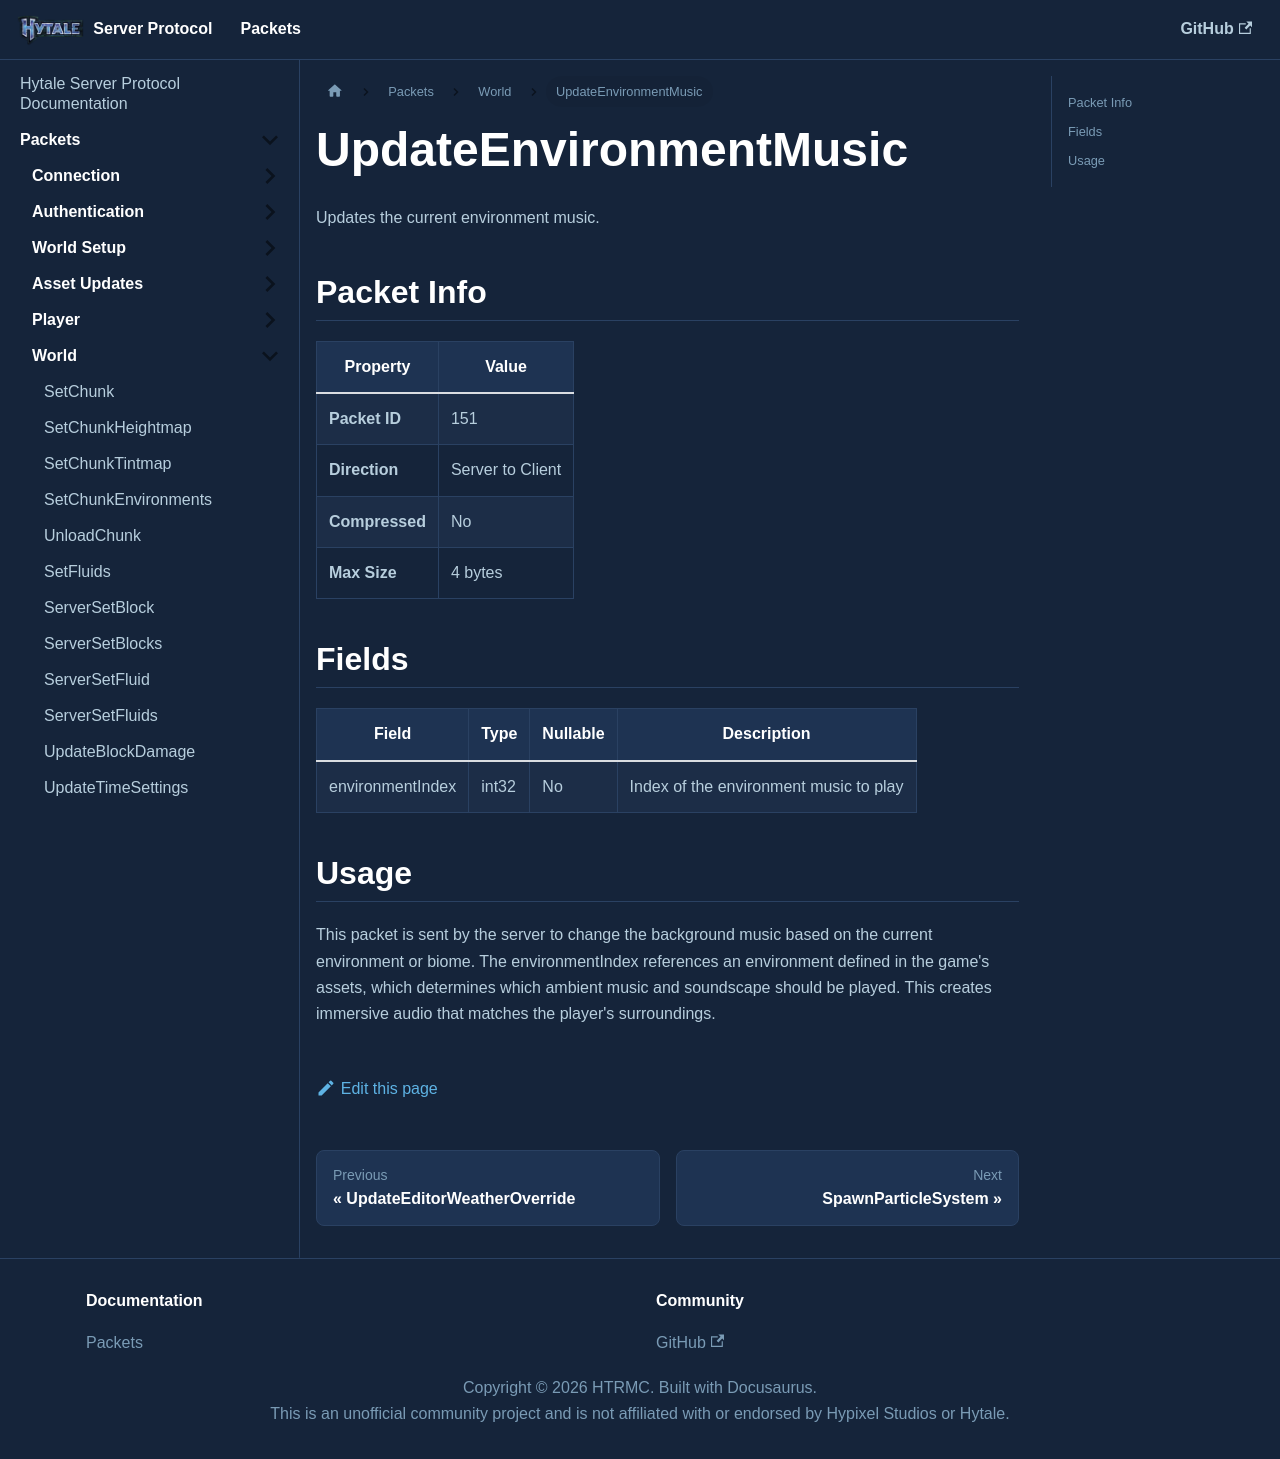

repository: HTRMC/HytaleServerDocs · page: docs/packets/world/updateenvironmentmusic/index.html · generator: docusaurus

---
sidebar_position: 18
---

# UpdateEnvironmentMusic

Updates the current environment music.

## Packet Info

| Property | Value |
|----------|-------|
| **Packet ID** | 151 |
| **Direction** | Server to Client |
| **Compressed** | No |
| **Max Size** | 4 bytes |

## Fields

| Field | Type | Nullable | Description |
|-------|------|----------|-------------|
| environmentIndex | int32 | No | Index of the environment music to play |

## Usage

This packet is sent by the server to change the background music based on the current environment or biome. The environmentIndex references an environment defined in the game's assets, which determines which ambient music and soundscape should be played. This creates immersive audio that matches the player's surroundings.
